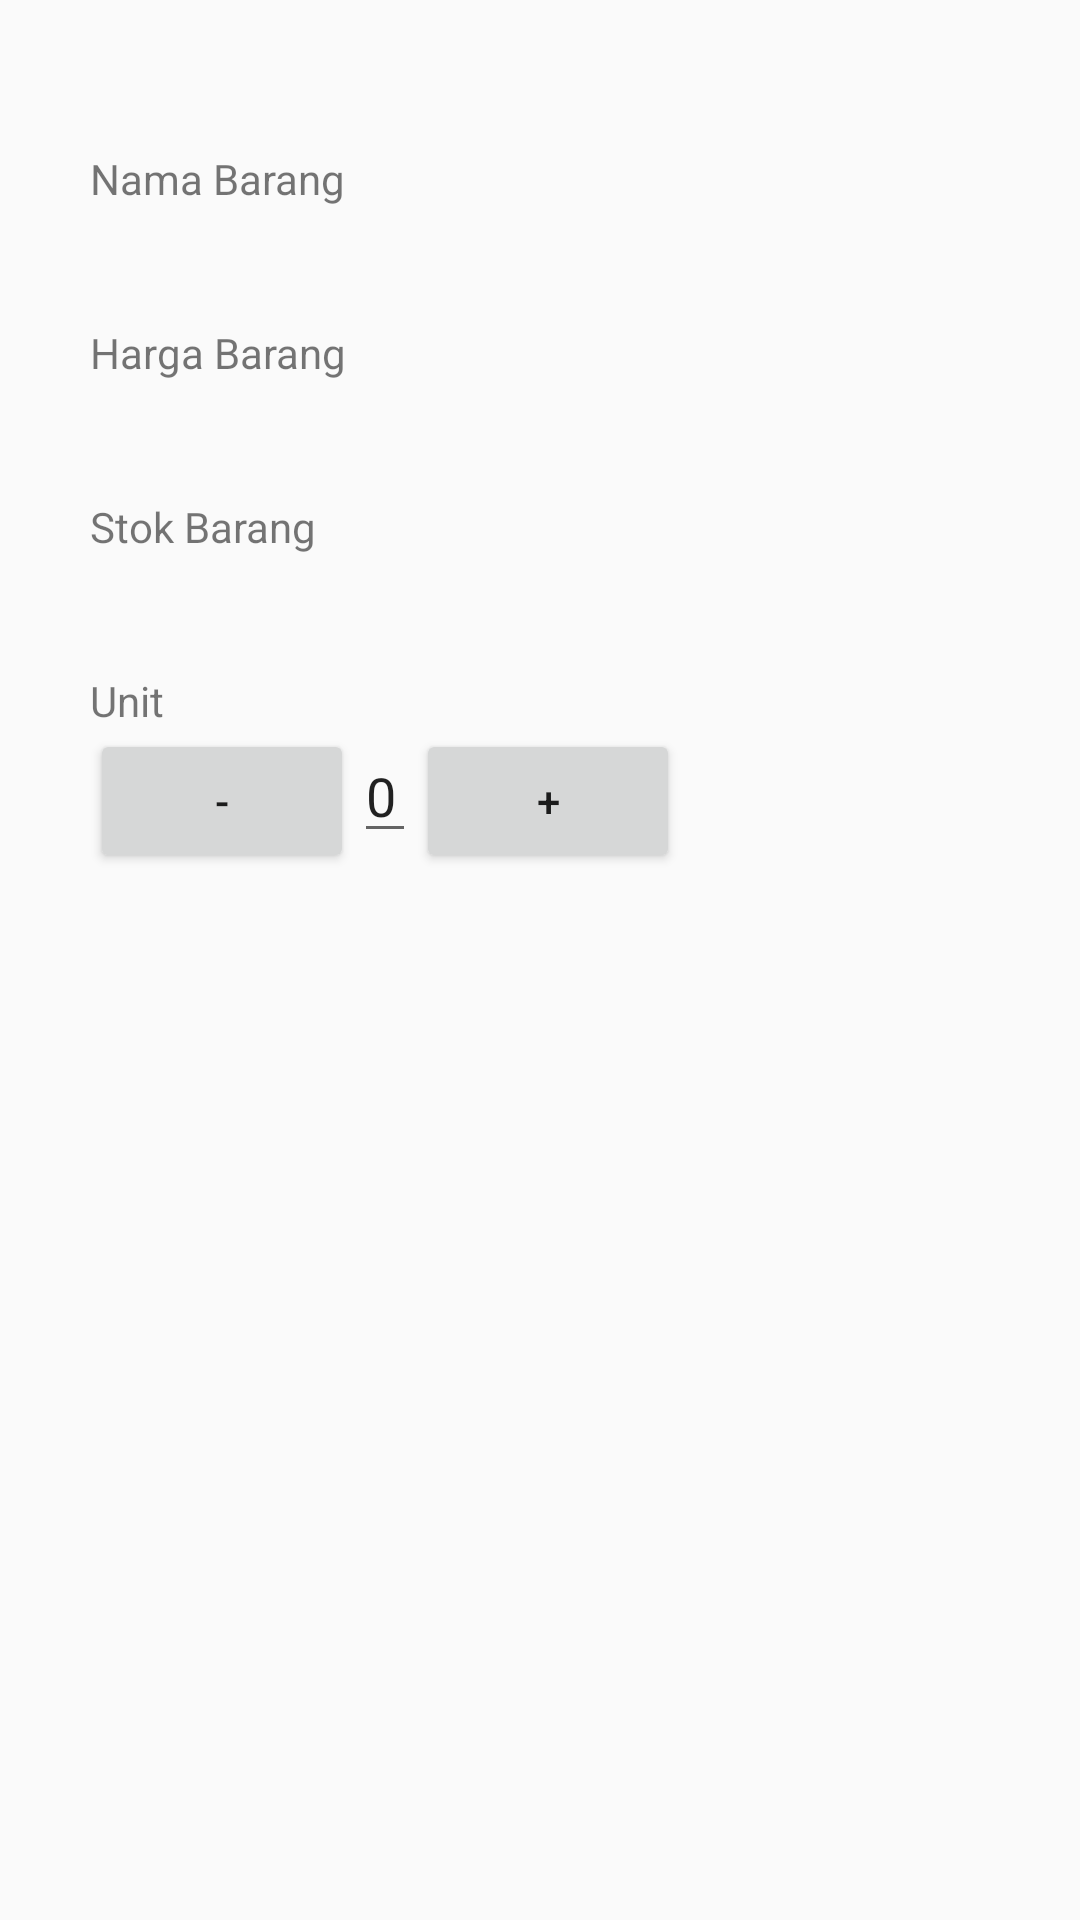

Here is an Android app screen rendered from its layout file. Give the layout XML and the strings, colors and styles it references.
<!-- AndroidManifest.xml: application theme AppTheme -->
<!-- res/layout/listviewkasir.xml -->
<?xml version="1.0" encoding="utf-8"?>
<LinearLayout xmlns:android="http://schemas.android.com/apk/res/android"
    xmlns:app="http://schemas.android.com/apk/res-auto"
    xmlns:tools="http://schemas.android.com/tools"
    android:layout_width="match_parent"
    android:orientation="vertical"
    android:layout_height="match_parent"
    android:padding="30dp"
    tools:context="com.example.directoryx.projectuasmob.MainActivity">

    <TextView
        android:id="@+id/id_tv"
        android:layout_width="match_parent"
        android:layout_height="wrap_content"
        android:layout_weight="2"
        android:textSize="18dp"
        android:visibility="gone"/>

    <TextView
        android:id="@+id/txtnamabarang"
        android:paddingTop="20dp"
        android:layout_width="wrap_content"
        android:layout_height="wrap_content"
        android:text="Nama Barang"/>

    <TextView
        android:id="@+id/namabarang"
        android:layout_width="wrap_content"
        android:layout_height="wrap_content"/>


    <TextView
        android:id="@+id/txthargabarang"
        android:paddingTop="20dp"
        android:layout_width="wrap_content"
        android:layout_height="wrap_content"
        android:text="Harga Barang"/>

    <TextView
        android:id="@+id/hargabarang"
        android:layout_width="wrap_content"
        android:layout_height="wrap_content"/>

    <TextView
        android:id="@+id/txtstokbarang"
        android:paddingTop="20dp"
        android:layout_width="wrap_content"
        android:layout_height="wrap_content"
        android:text="Stok Barang"/>

    <TextView
        android:id="@+id/stokbarang"
        android:layout_width="wrap_content"
        android:layout_height="wrap_content"/>


    <TextView
        android:id="@+id/txtunitbarang"
        android:paddingTop="20dp"
        android:layout_width="wrap_content"
        android:layout_height="wrap_content"
        android:text="Unit "/>



    <LinearLayout
        android:orientation="horizontal"
        android:layout_width="match_parent"
        android:layout_height="wrap_content">

        <Button
            android:id="@+id/kurang"
            android:layout_width="wrap_content"
            android:layout_height="wrap_content"
            android:text="-"
            android:focusable="false"
            android:focusableInTouchMode="false"
            />

        <EditText
            android:id="@+id/edbeli"
            android:inputType="number"
            android:text="0"
            android:layout_width="wrap_content"
            android:layout_height="wrap_content" />
        <Button
            android:id="@+id/tambah"
            android:text="+"
            android:focusable="false"
            android:focusableInTouchMode="false"
            android:layout_width="wrap_content"
            android:layout_height="wrap_content" />

    </LinearLayout>









</LinearLayout>
<!-- resources referenced by this layout -->
<resources>
  <style name="AppTheme" parent="Theme.AppCompat.Light.DarkActionBar">
          
          <item name="colorPrimary">@color/colorPrimary</item>
          <item name="colorPrimaryDark">@color/colorPrimaryDark</item>
          <item name="colorAccent">@color/colorAccent</item>
      </style>
  <!-- not gathered from this repository: default colours our renderer supplied (Android Studio template values) -->
  <color name="colorPrimary">#FF6200EE</color>
  <color name="colorPrimaryDark">#FF3700B3</color>
  <color name="colorAccent">#FF03DAC5</color>
</resources>
